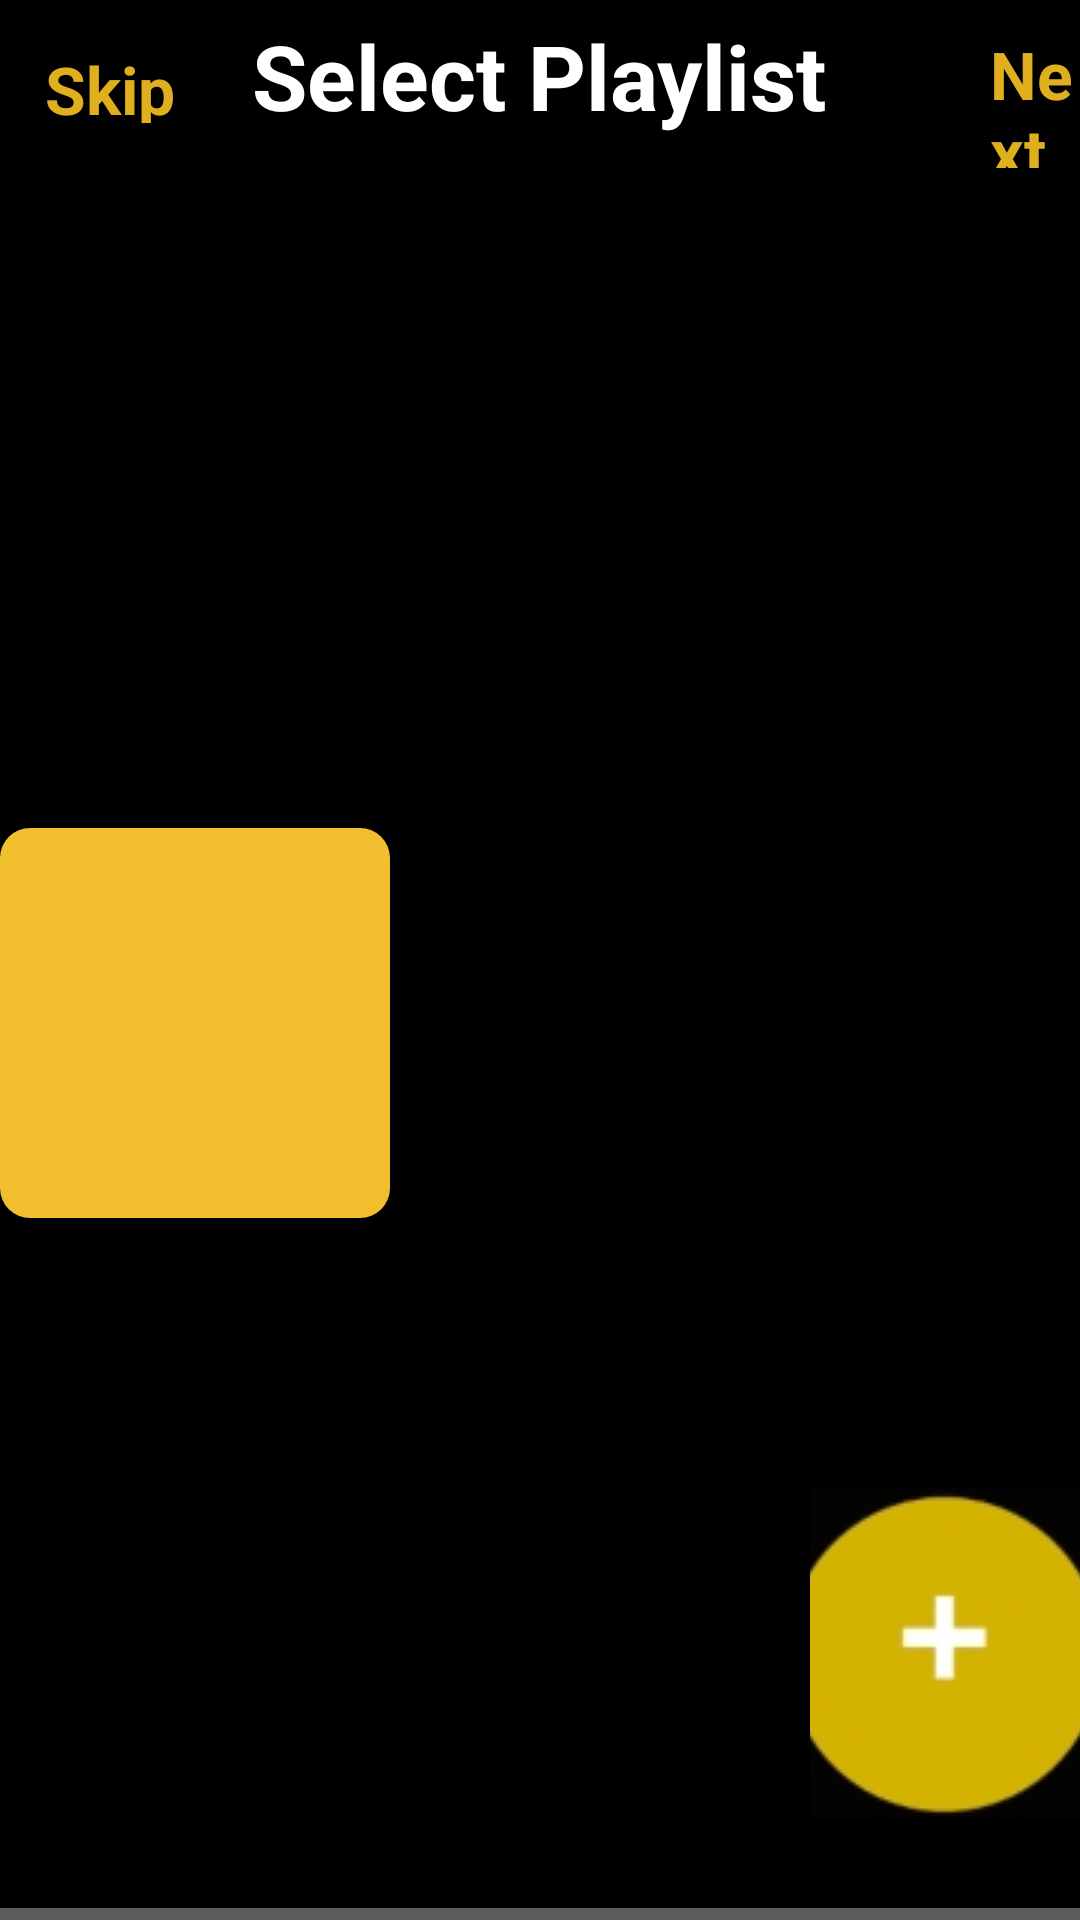

The Android layout XML behind this screen, and the referenced resources:
<!-- AndroidManifest.xml: application theme Theme.SmdAss1 -->
<!-- res/layout/activity_select_playlist.xml -->
<?xml version="1.0" encoding="utf-8"?>
<LinearLayout xmlns:android="http://schemas.android.com/apk/res/android"
    xmlns:app="http://schemas.android.com/apk/res-auto"
    xmlns:tools="http://schemas.android.com/tools"
    android:layout_width="match_parent"
    android:layout_height="match_parent"
    android:orientation="vertical"
    android:background="@color/black"
    tools:context=".selectPlaylistActivity">

    <RelativeLayout
        android:layout_width="match_parent"
        android:layout_height="?actionBarSize">

        <TextView
            android:layout_width="wrap_content"
            android:layout_height="wrap_content"
            android:padding="15dp"
            android:layout_centerVertical="true"
            android:text="Skip"
            android:textSize="22sp"
            android:textStyle="bold"
            android:textColor="#e0af1f"/>

        <TextView
            android:layout_width="wrap_content"
            android:layout_height="wrap_content"
            android:text="Select Playlist"
            android:layout_centerHorizontal="true"
            android:textStyle="bold"
            android:textColor="@color/white"
            android:textSize="30sp"

            android:layout_marginTop="5dp"/>

        <TextView
            android:layout_width="wrap_content"
            android:layout_height="wrap_content"
            android:text="Next"
            android:textStyle="bold"
            android:textColor="#e0af1f"
            android:textSize="22sp"
            android:layout_marginStart="330dp"
            android:layout_marginTop="10dp"/>




    </RelativeLayout>


    <ImageView
        android:layout_width="wrap_content"
        android:layout_height="wrap_content"

        android:src="@drawable/selectplaylist"
        android:layout_centerVertical="true"
        android:layout_gravity="center_vertical"
        android:layout_marginTop="220dp"
        />

    <ImageButton
        android:layout_width="wrap_content"
        android:layout_height="wrap_content"
        android:layout_alignParentRight="true"
        android:background="@color/black"
        android:src="@drawable/pluscircle"
        android:layout_marginStart="270dp"
        android:layout_marginTop="90dp"/>

    <com.google.android.material.bottomnavigation.BottomNavigationView
        android:id="@+id/bottomid"
        android:layout_width="match_parent"
        android:layout_height="wrap_content"
        android:layout_alignParentBottom="true"
        android:background="#5E5B5C"
        android:layout_marginTop="30dp"

        app:itemIconTint="#e0af1f"
        app:itemTextColor="@color/white"
        app:menu="@menu/navigationmenu"/>






</LinearLayout>
<!-- resources referenced by this layout -->
<resources>
  <color name="black">#FF000000</color>
  <color name="white">#FFFFFFFF</color>
  <!-- drawable pluscircle: jpg bitmap (drawable, 5665 bytes) -->
  <!-- drawable selectplaylist (drawable) -->
  <?xml version="1.0" encoding="utf-8"?>
  <shape xmlns:android="http://schemas.android.com/apk/res/android">
      <solid android:color="#F1BF2E"/>
      <corners android:radius="10dp"/>
      <size android:width="130dp"
          android:height="130dp"/>
  
  </shape>
  <style name="Theme.SmdAss1" parent="Theme.MaterialComponents.DayNight.NoActionBar">
          
          <item name="colorPrimary">@color/purple_500</item>
          <item name="colorPrimaryVariant">@color/black</item>
          <item name="colorOnPrimary">@color/white</item>
          
          <item name="colorSecondary">@color/teal_200</item>
          <item name="colorSecondaryVariant">@color/teal_700</item>
          <item name="colorOnSecondary">@color/black</item>
          
          <item name="android:statusBarColor" tools:targetApi="l">?attr/colorPrimaryVariant</item>
          
      </style>
  <color name="purple_500">#FF6200EE</color>
  <color name="teal_200">#FF03DAC5</color>
  <color name="teal_700">#FF018786</color>
</resources>
